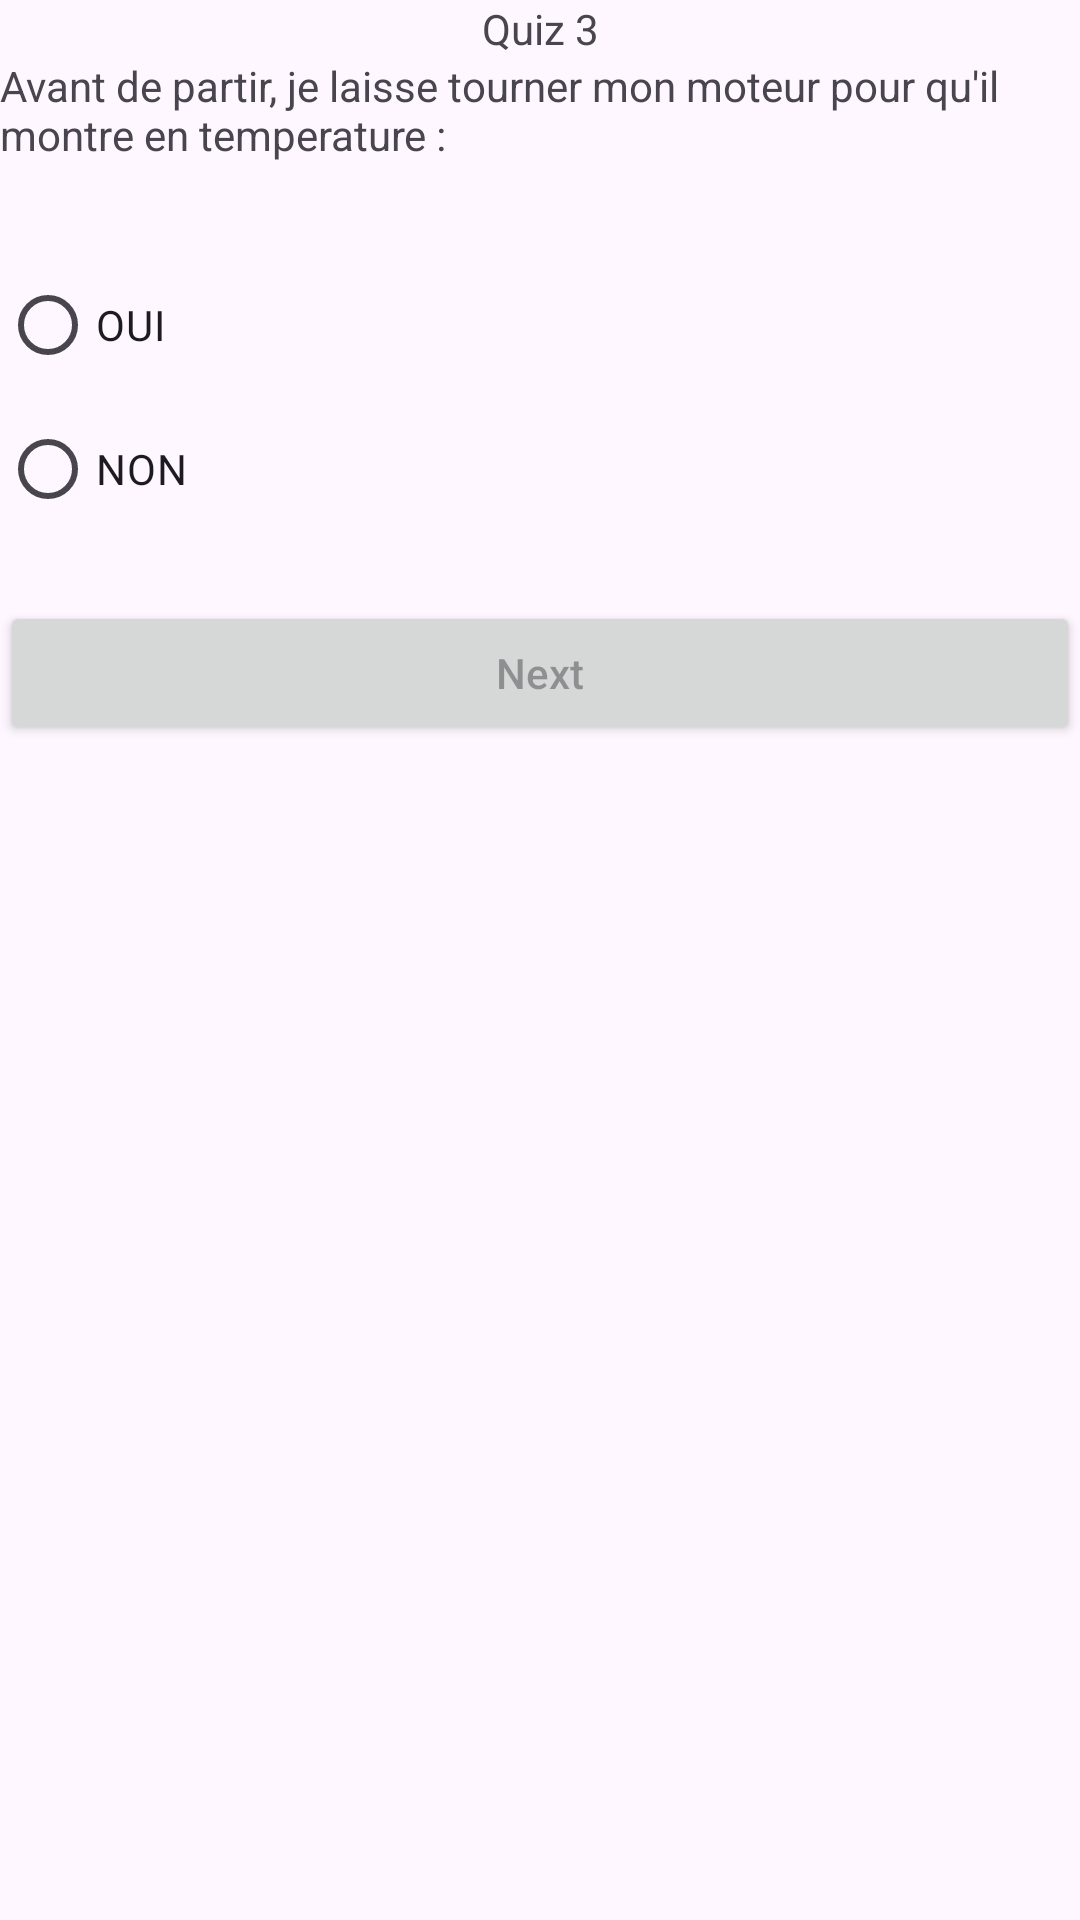

Produce the Android XML layout that renders to this screen, including the resource entries it uses.
<!-- AndroidManifest.xml: application theme Theme.QuizzApp_Khairy -->
<!-- res/layout/activity_quiz3.xml -->
<?xml version="1.0" encoding="utf-8"?>
<LinearLayout xmlns:android="http://schemas.android.com/apk/res/android"
    xmlns:app="http://schemas.android.com/apk/res-auto"
    xmlns:tools="http://schemas.android.com/tools"
    android:id="@+id/quiz3"
    android:layout_width="match_parent"
    android:layout_height="match_parent"
    tools:context=".Quiz3"
    android:orientation="vertical"
    android:layout_margin="25dp"
    android:layout_gravity="center"
    >
    <TextView
        android:layout_width="match_parent"
        android:layout_height="wrap_content"
        android:text="Quiz 3"
        android:gravity="center"
        />
    <ImageView
        android:layout_width="match_parent"
        android:layout_height="wrap_content"
        android:src="@drawable/q3"
        />
    <TextView
        android:layout_width="match_parent"
        android:layout_height="wrap_content"
        android:text="Avant de partir, je laisse tourner mon moteur pour qu'il montre en temperature :"
        />

    <RadioGroup
        android:id="@+id/rg3"
        android:layout_width="match_parent"
        android:layout_height="wrap_content">

        <RadioButton
            android:id="@+id/rb5"
            android:layout_width="match_parent"
            android:layout_height="wrap_content"
            android:layout_marginTop="30dp"
            android:text="OUI" />

        <RadioButton
            android:id="@+id/rb6"
            android:layout_width="match_parent"
            android:layout_height="wrap_content"
            android:text="NON" />
    </RadioGroup>

    <Button
        android:id="@+id/bNext3"
        android:layout_width="match_parent"
        android:layout_height="wrap_content"
        android:hint="Next"
        android:layout_marginTop="20dp"/>

    <ImageView
        android:layout_width="70dp"
        android:layout_height="wrap_content"
        android:layout_gravity="center"
        android:src="@drawable/logoo"/>


</LinearLayout>
<!-- resources referenced by this layout -->
<resources>
  <style name="Theme.QuizzApp_Khairy" parent="Base.Theme.QuizzApp_Khairy" />
  <style name="Base.Theme.QuizzApp_Khairy" parent="Theme.Material3.DayNight.NoActionBar">
          
          
      </style>
</resources>
